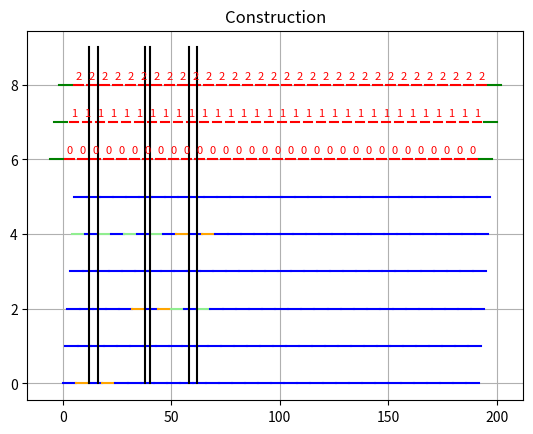

Here is the Python script that generated this plot:
#!/usr/bin/env python3
# -*- coding: utf-8 -*-
"""
Created on Mon Feb 12 17:22:16 2024

@author: vardevol
"""
import matplotlib.pyplot as plt

n=3 # Number of vertices
m=8 # Number of directed edges
# r in {0, 1} => Extra shift?
# b in {0, 1, 2, 3} =>

L=2*n
rulers=[]
edges = [(0,2), (1,2), (2,1)]

# For each stage
for j in range(m):
    for g in range(4):
        # Stage description
        for v in range(n):
            for r in range(2):
                rulers.append((r+2*v, [r+2*(v+n*(g+4*j)), r+2*(v+n*(g+4*j)) + L ], f"")) # f"r{r}v{v}g{g}j{j}"))

lorries = []

for v in range(n):
    for j in range(m):
        for g in range(4):
            lorries.append((v, [1+2*(v+n*(g+4*j)), 2*(v+n*(g+4*j))+L-1], v))

walls=[]

for v in range(n):
    walls.append((v, [2*v - L, 2*v]))

    start = 2*v + 8 * n * m
    walls.append((v, [start, start + L]))

cars=[]

for e in edges:
    g = 2
    stage = 4*(edges.index(e)) + g
    if e[0] < e[1]:
        stageu = stage
    elif e[0] > e[1]:
        stageu = stage-1
    first_pos = 2 * (stageu*n + e[0])
    cars.append([first_pos, first_pos])

    second_pos = 2 * (stage*n + e[1])
    cars.append([second_pos, second_pos])


def draw_intervals(rulers, wall, lorry, car):
    fig, ax = plt.subplots()

    y_pos = 0

    rulers.sort(key=lambda x: x[0])
    wall.sort(key=lambda x: x[0])
    lorry.sort(key=lambda x: x[0])

    for i, (pos, interval, vertex) in enumerate(rulers):
        if i > 0 and rulers[i - 1][0] != pos:
            y_pos += 1

        is_discounted = False

        for ci in range(len(cars)//2):
            left_car = cars[ci*2]
            right_car = cars[ci*2 + 1]

            if left_car[0] > right_car[0]:
                left_car, right_car = right_car, left_car

            if interval[1] == left_car[0] or interval[1] == left_car[0] + 2*L:
                is_discounted = 1

            if interval[0] == right_car[0] or interval[0] == right_car[0] - 2*L:
                is_discounted = 2


        if not is_discounted:
            color = 'blue'
        if is_discounted == 1:
            color = 'orange'
        if is_discounted == 2:
            color = 'lightgreen'

        ax.plot([interval[0], interval[1]], [y_pos, y_pos], color=color)
        label_x = (interval[0] + interval[1]) / 2  # Calculate x-coordinate for label
        label_y = y_pos + 0.1  # Adjust y-coordinate for label position
        ax.text(label_x, label_y, f'{vertex}', ha='center', va='bottom', fontsize=8)  # Add text label

    y_pos += 1
    walls_idx = 0
    for i, (pos, interval,vertex) in enumerate(lorry):

        if i > 0 and lorry[i - 1][0] != pos:
            y_pos += 1


        # Draw walls aligned with lorries
        while walls_idx < len(walls) and walls[walls_idx][0] == pos:
            wall_interval = walls[walls_idx][1]
            ax.plot([wall_interval[0], wall_interval[1]], [y_pos, y_pos], color='green')
            walls_idx += 1


        # Draw lorries
        ax.plot([interval[0], interval[1]], [y_pos, y_pos], color='red')
        label_x = (interval[0] + interval[1]) / 2  # Calculate x-coordinate for label
        label_y = y_pos + 0.1  # Adjust y-coordinate for label position
        ax.text(label_x, label_y, f'{vertex}', ha='center', va='bottom', fontsize=8, color = 'red')  # Add text label


    for i, interval in enumerate(car):
        ax.plot([interval[0], interval[1]], [0, y_pos+1.0], color='black')
        # y_pos += 1

    # ax.set_yticks(vertex)
    #ax.set_yticklabels([f'Interval {i}' for i in range(len(intervals))])
    #ax.set_xlabel('Value')
    #ax.set_ylabel('Interval')
    ax.set_title('Construction')
    plt.grid(True)
    plt.show()


draw_intervals(rulers, walls, lorries, cars)
